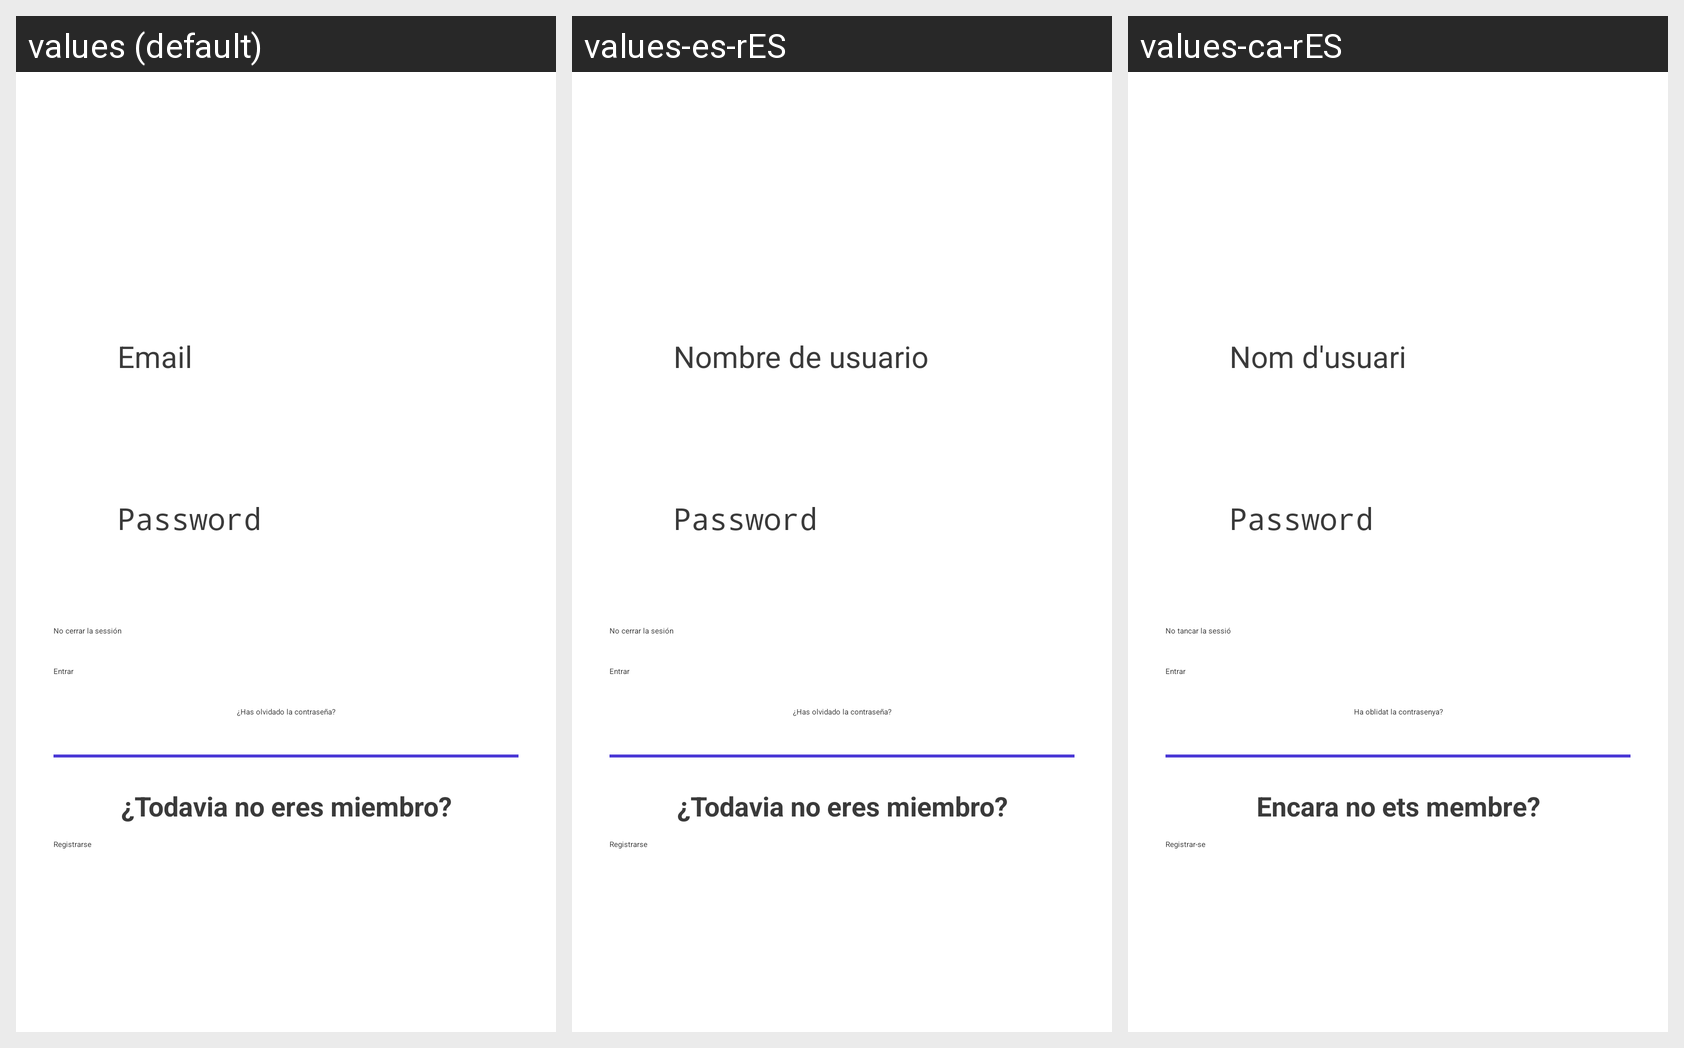

The same Android screen rendered under several of its app's locales, left to right. List the strings drawn on it with the default value and each locale's translation.
Android screen res/layout/login_fragment.xml rendered under 3 locales, left to right: values (default), values-es-rES, values-ca-rES. Device: Nexus 5 (rendered at 1080×1920; each locale shown at half size, 540×960, under a caption strip naming it); theme labelColor.
Strings drawn on this screen, with the default value and each locale's value (text and hints the layout hard-codes, and strings that could not be matched under every locale, appear in the picture but are not listed):

txvUserLogin
  values: Email
  values-es-rES: Nombre de usuario
  values-ca-rES: Nom d'usuari

edtPasswLogin
  values: Password
  values-es-rES: Password
  values-ca-rES: Password

ckbRememberMe
  values: No cerrar la sessión
  values-es-rES: No cerrar la sesión
  values-ca-rES: No tancar la sessió

btnAcceptLogin
  values: Entrar
  values-es-rES: Entrar
  values-ca-rES: Entrar

txvForgotPassw
  values: ¿Has olvidado la contraseña?
  values-es-rES: ¿Has olvidado la contraseña?
  values-ca-rES: Ha oblidat la contrasenya?

txvSingUpLogin
  values: ¿Todavia no eres miembro?
  values-es-rES: ¿Todavia no eres miembro?
  values-ca-rES: Encara no ets membre?

btnSingUpLogin
  values: Registrarse
  values-es-rES: Registrarse
  values-ca-rES: Registrar-se
